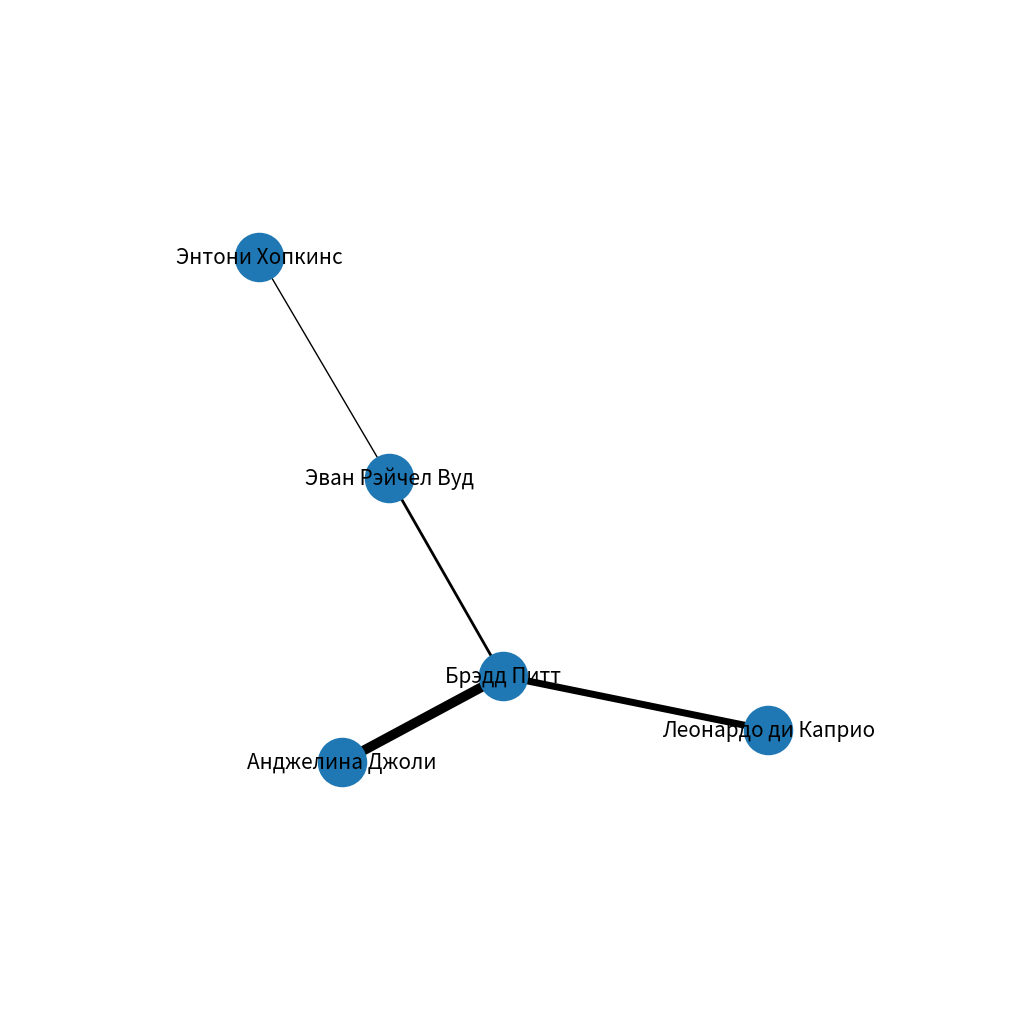

Here is the Python script that generated this plot:
import matplotlib.pyplot as plt
import networkx as nx
plt.rcParams["figure.figsize"] = (13,13)

actors = [
    ("Эван Рэйчел Вуд"),
    ("Энтони Хопкинс"),

]
actors_per_films = [("Эван Рэйчел Вуд", "Энтони Хопкинс", 1),
                    ("Эван Рэйчел Вуд", "Брэдд Питт", 2),
                    ("Леонардо ди Каприо", "Брэдд Питт", 5),
                    ("Брэдд Питт", "Анджелина Джоли", 7),
                    ]
G = nx.Graph()
G.add_nodes_from(actors)

G.add_weighted_edges_from(actors_per_films)

pos = nx.spring_layout(G, seed=7)
weights = [item[-1] for item in actors_per_films]

plt.figure(1)
nx.draw_networkx_nodes(G, pos, node_size=1200)
nx.draw_networkx_edges(G, pos, width=weights)

nx.draw_networkx_labels(G, pos, font_size=15, font_family="sans-serif")

ax = plt.gca()
ax.margins(0.4)
plt.axis("off")
plt.show()



"""
https://api.kinopoisk.dev/movie?field=typeNumber&search=4&sortField=rating.imdb&sortType=-1&limit=100&token=ZQQ8GMN-TN54SGK-NB3MKEC-ZKB8V06"""
